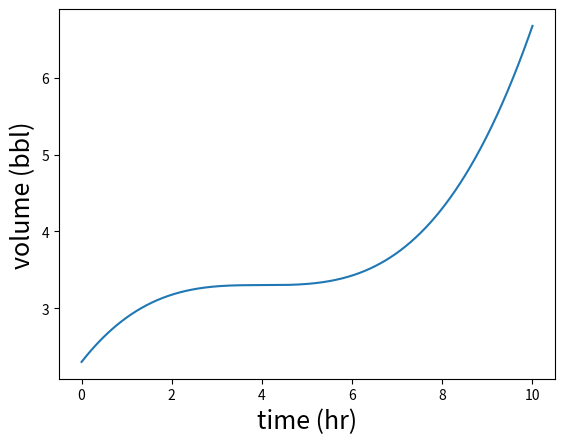

Generate this figure with matplotlib:
import matplotlib.pyplot as plt
import numpy as np


def plot_function(f, tmin, tmax, tlabel=None, xlabel=None, axes=False, **kwargs):
    ts = np.linspace(tmin, tmax, 1000)
    if tlabel:
        plt.xlabel(tlabel, fontsize=18)
    if xlabel:
        plt.ylabel(xlabel, fontsize=18)
    plt.plot(ts, [f(t) for t in ts], **kwargs)
    plt.show()
    plt.close()
    if axes:
        total_t = tmax-tmin
        plt.plot([tmin-total_t/10, tmax+total_t/10], [0, 0], c='k',linewidth=1)
        plt.xlim(tmin-total_t/10, tmax+total_t/10)
        xmin, xmax = plt.ylim()
        plt.plot([0, 0], [xmin, xmax], c='k', linewidth=1)
        plt.ylim(xmin, xmax)


def plot_volume(f, tmin, tmax, axes=False, **kwargs):
    plot_function(f, tmin, tmax, tlabel="time (hr)", xlabel="volume (bbl)", axes=axes, **kwargs)


def plot_flow_rate(f, tmin, tmax, axes=False, **kwargs):
    plot_function(f, tmin, tmax, tlabel="time (hr)", xlabel="flow rate (bbl/hr)", axes=axes, **kwargs)


def volume(t):
    return (t-4)**3 / 64 + 3.3


def flow_rate(t):
    return 3*(t-4)**2 / 64


plot_volume(volume, 0, 10)


def average_flow_rate(v, t1, t2):
    return (v(t2) - v(t1))/(t2 - t1)


print('volume(4)={0:.2f},\n'
      'volume(9)={1:.2f},\n'
      'average_flow_rate(volume,4,9)={2:.2f}'.format(volume(4),
                                                 volume(9),
                                                 average_flow_rate(volume, 4, 9)))
